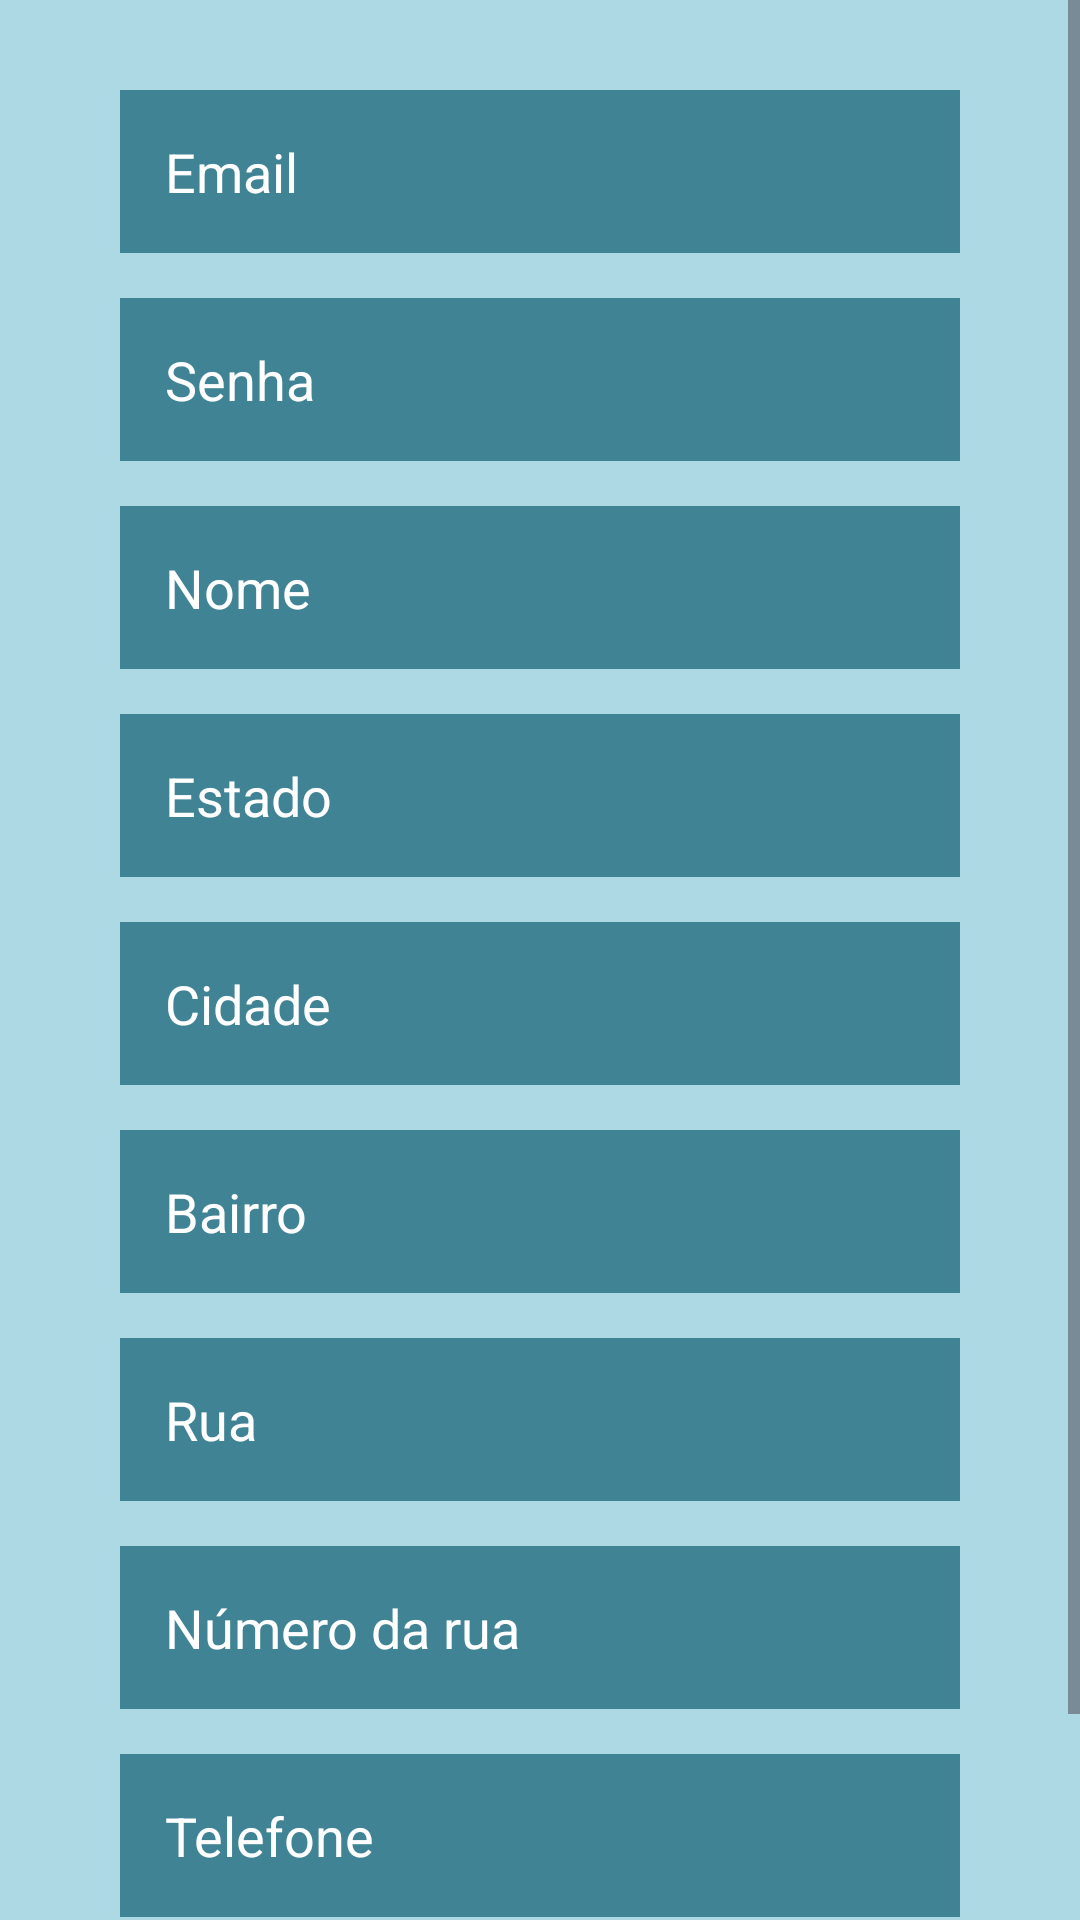

Layout XML and referenced resources for this Android screen:
<!-- AndroidManifest.xml: application theme Theme.WorkersFound -->
<!-- res/layout/activity_register.xml -->
<?xml version="1.0" encoding="utf-8"?>
<ScrollView xmlns:android="http://schemas.android.com/apk/res/android"
    xmlns:app="http://schemas.android.com/apk/res-auto"
    xmlns:tools="http://schemas.android.com/tools"
    android:id="@+id/main"
    android:layout_width="match_parent"
    android:layout_height="match_parent"
    android:background="@color/lightblue"
    android:fillViewport="true"
    tools:context=".view.Register">

    <LinearLayout
        android:layout_width="match_parent"
        android:layout_height="match_parent"
        android:orientation="vertical">

        <EditText
            android:id="@+id/emailTxt"
            android:layout_width="match_parent"
            android:layout_height="wrap_content"
            android:layout_marginStart="40dp"
            android:layout_marginTop="30dp"
            android:layout_marginEnd="40dp"
            android:background="@color/darkblue"
            android:hint="Email"
            android:inputType="textEmailAddress"
            android:padding="15dp"
            android:textColorHint="@color/white" />

        <EditText
            android:id="@+id/passwordTxt"
            android:layout_width="match_parent"
            android:layout_height="wrap_content"
            android:layout_marginStart="40dp"
            android:layout_marginTop="15dp"
            android:layout_marginEnd="40dp"
            android:background="@color/darkblue"
            android:hint="Senha"
            android:inputType="textPassword"
            android:padding="15dp"
            android:textColorHint="@color/white" />

        <EditText
            android:id="@+id/nameTxt"
            android:layout_width="match_parent"
            android:layout_height="wrap_content"
            android:layout_marginStart="40dp"
            android:layout_marginTop="15dp"
            android:layout_marginEnd="40dp"
            android:background="@color/darkblue"
            android:hint="Nome"
            android:inputType="text"
            android:padding="15dp"
            android:textColorHint="@color/white" />

        <EditText
            android:id="@+id/districtTxt"
            android:layout_width="match_parent"
            android:layout_height="wrap_content"
            android:layout_marginStart="40dp"
            android:layout_marginTop="15dp"
            android:layout_marginEnd="40dp"
            android:background="@color/darkblue"
            android:hint="Estado"
            android:inputType="text"
            android:padding="15dp"
            android:textColorHint="@color/white" />

        <EditText
            android:id="@+id/cityTxt"
            android:layout_width="match_parent"
            android:layout_height="wrap_content"
            android:layout_marginStart="40dp"
            android:layout_marginTop="15dp"
            android:layout_marginEnd="40dp"
            android:background="@color/darkblue"
            android:hint="Cidade"
            android:inputType="text"
            android:padding="15dp"
            android:textColorHint="@color/white" />

        <EditText
            android:id="@+id/bairroTxt"
            android:layout_width="match_parent"
            android:layout_height="wrap_content"
            android:layout_marginStart="40dp"
            android:layout_marginTop="15dp"
            android:layout_marginEnd="40dp"
            android:background="@color/darkblue"
            android:hint="Bairro"
            android:inputType="text"
            android:padding="15dp"
            android:textColorHint="@color/white" />

        <EditText
            android:id="@+id/streetTxt"
            android:layout_width="match_parent"
            android:layout_height="wrap_content"
            android:layout_marginStart="40dp"
            android:layout_marginTop="15dp"
            android:layout_marginEnd="40dp"
            android:background="@color/darkblue"
            android:hint="Rua"
            android:inputType="text"
            android:padding="15dp"
            android:textColorHint="@color/white" />

        <EditText
            android:id="@+id/streetNumberTxt"
            android:layout_width="match_parent"
            android:layout_height="wrap_content"
            android:layout_marginStart="40dp"
            android:layout_marginTop="15dp"
            android:layout_marginEnd="40dp"
            android:background="@color/darkblue"
            android:hint="Número da rua"
            android:inputType="number"
            android:padding="15dp"
            android:textColorHint="@color/white" />

        <EditText
            android:id="@+id/phoneNumberTxt"
            android:layout_width="match_parent"
            android:layout_height="wrap_content"
            android:layout_marginStart="40dp"
            android:layout_marginTop="15dp"
            android:layout_marginEnd="40dp"
            android:background="@color/darkblue"
            android:hint="Telefone"
            android:inputType="number"
            android:padding="15dp"
            android:textColorHint="@color/white" />

        <Button
            android:id="@+id/registerButton"
            android:layout_width="match_parent"
            android:layout_height="wrap_content"
            android:layout_marginStart="100dp"
            android:layout_marginTop="30dp"
            android:layout_marginEnd="100dp"
            android:backgroundTint="@color/darkblue"
            android:text="Registrar"
            android:textColor="@color/white" />


    </LinearLayout>


</ScrollView>
<!-- resources referenced by this layout -->
<resources>
  <color name="darkblue">#408394</color>
  <color name="lightblue">#ADD9E4</color>
  <color name="white">#FFFFFFFF</color>
  <style name="Theme.WorkersFound" parent="Base.Theme.WorkersFound" />
  <style name="Base.Theme.WorkersFound" parent="Theme.Material3.DayNight.NoActionBar">
          
          
      </style>
</resources>
